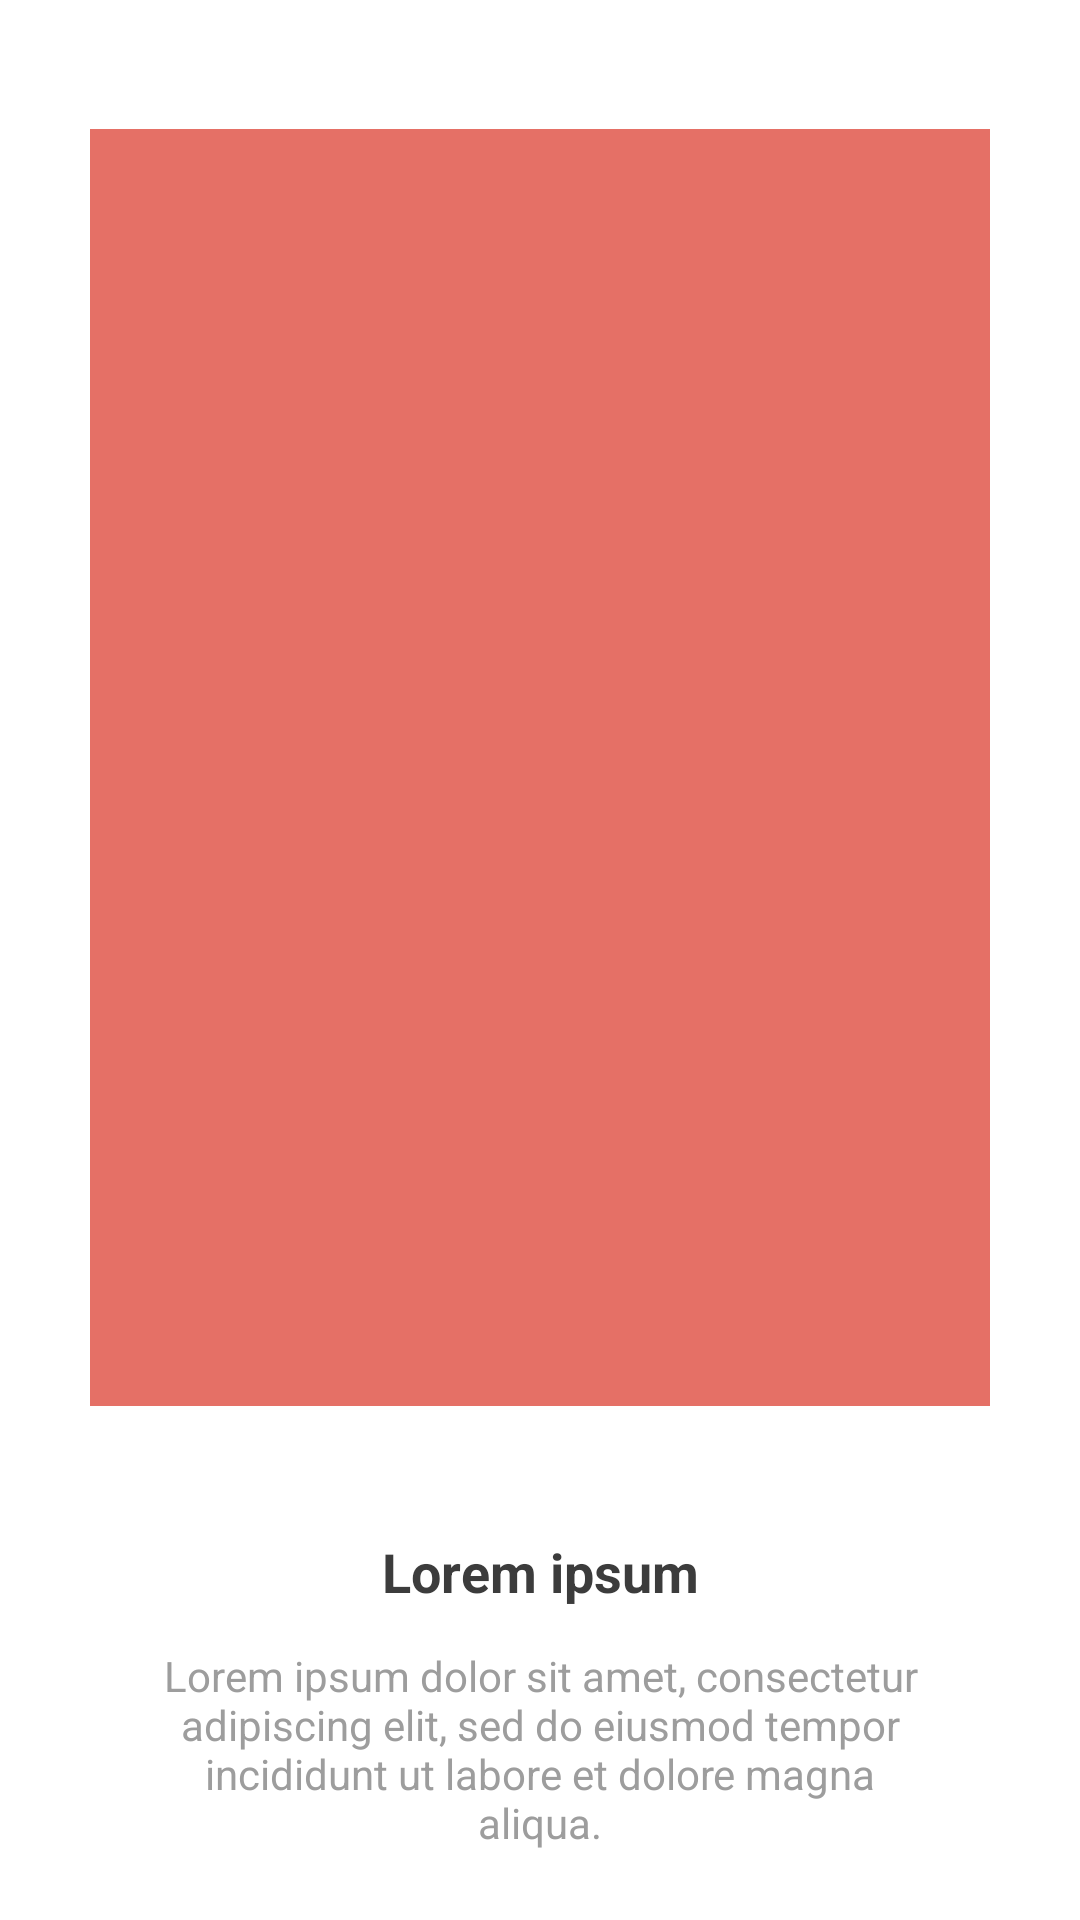

Android layout source for this screen:
<!-- AndroidManifest.xml: application theme AppTheme.NoActionBar -->
<!-- res/layout/soft_on_boarding_page.xml -->
<?xml version="1.0" encoding="utf-8"?>
<FrameLayout xmlns:android="http://schemas.android.com/apk/res/android"
    android:id="@+id/soft_on_boarding_page_bg"
    android:layout_width="match_parent"
    android:layout_height="match_parent"
    android:background="@color/white">


    <LinearLayout
        android:layout_width="match_parent"
        android:layout_height="match_parent"
        android:orientation="vertical">

        <LinearLayout
            android:layout_width="match_parent"
            android:layout_height="0dp"
            android:layout_marginBottom="13dp"
            android:layout_marginTop="13dp"
            android:layout_weight="1"
            android:padding="30dp">

            <ImageView
                android:id="@+id/soft_on_boarding_page_image"
                android:layout_width="match_parent"
                android:layout_height="match_parent"
                android:contentDescription="@string/app_name"
                android:scaleType="centerInside"
                android:src="@color/red" />

        </LinearLayout>

        <TextView
            android:id="@+id/soft_on_boarding_page_title"
            android:layout_width="match_parent"
            android:layout_height="wrap_content"
            android:layout_marginLeft="30dp"
            android:layout_marginRight="30dp"
            android:gravity="center"
            android:lines="1"
            android:text="@string/lorem"
            android:textColor="@color/text_bold"
            android:textSize="18sp"
            android:textStyle="bold" />

        <TextView
            android:id="@+id/soft_on_boarding_page_body"
            android:layout_width="match_parent"
            android:layout_height="wrap_content"
            android:layout_marginBottom="23dp"
            android:layout_marginLeft="50dp"
            android:layout_marginRight="50dp"
            android:layout_marginTop="13dp"
            android:gravity="center"
            android:lines="4"
            android:text="@string/lorem_ipsum_dolor"
            android:textColor="@color/text_color"
            android:textSize="14sp" />
    </LinearLayout>

</FrameLayout>
<!-- resources referenced by this layout -->
<resources>
  <color name="red">#E57066</color>
  <color name="text_bold">#3C3C3C</color>
  <color name="text_color">#9D9D9D</color>
  <color name="white">#fff</color>
  <string name="app_name">SimplyShop</string>
  <string name="lorem">Lorem ipsum</string>
  <string name="lorem_ipsum_dolor">Lorem ipsum dolor sit amet, consectetur adipiscing elit, sed do eiusmod tempor incididunt ut labore et dolore magna aliqua.</string>
  <style name="AppTheme.NoActionBar">
          <item name="windowActionBar">false</item>
          <item name="windowNoTitle">true</item>
          <item name="contentInsetStart">0dp</item>
          <item name="contentInsetEnd">0dp</item>
      </style>
</resources>
